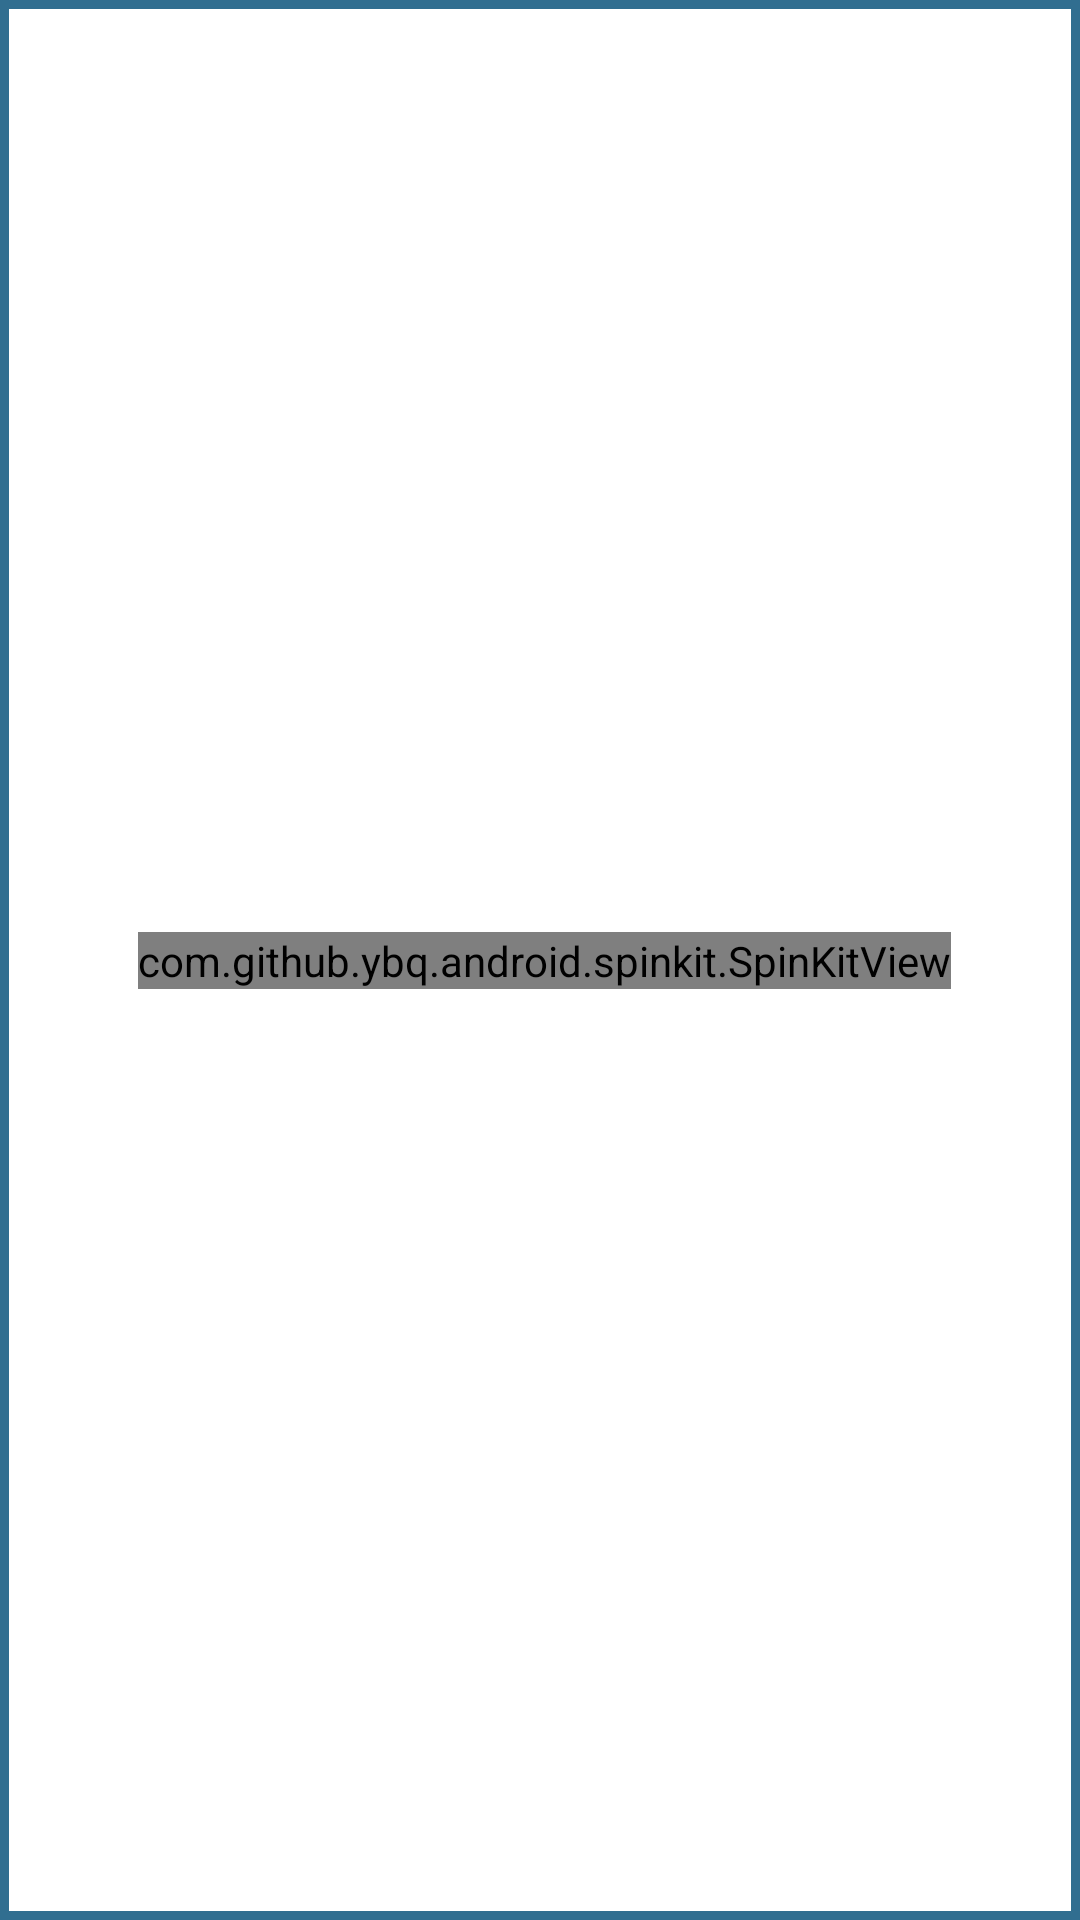

The Android layout XML behind this screen, and the referenced resources:
<!-- AndroidManifest.xml: application theme Theme.MyApplication -->
<!-- res/layout/chooser.xml -->
<?xml version="1.0" encoding="utf-8"?>
<androidx.constraintlayout.widget.ConstraintLayout xmlns:android="http://schemas.android.com/apk/res/android"
    xmlns:app="http://schemas.android.com/apk/res-auto"
    xmlns:tools="http://schemas.android.com/tools"
    android:id="@+id/layout_bottom_sheet"
    android:layout_width="match_parent"
    android:layout_height="50dp"
    android:background="@drawable/chooser_layout"
    app:behavior_hideable="false"
    app:behavior_peekHeight="62dp"
    app:layout_behavior="com.google.android.material.bottomsheet.BottomSheetBehavior">

    <com.github.ybq.android.spinkit.SpinKitView
        android:id="@+id/spin_kit"
        style="@style/SpinKitView.Small.DoubleBounce"
        android:layout_width="wrap_content"
        android:layout_height="wrap_content"
        android:layout_gravity="center"
        android:layout_marginStart="36dp"
        app:SpinKit_Color="@color/blue"
        app:layout_constraintBottom_toBottomOf="parent"
        app:layout_constraintStart_toStartOf="parent"
        app:layout_constraintTop_toTopOf="parent" />

    <TextView
        android:id="@+id/progress_text"
        android:layout_width="wrap_content"
        android:layout_height="wrap_content"
        android:layout_marginStart="36dp"
        android:layout_marginBottom="4dp"
        android:gravity="center"
        android:text="@string/loading"
        android:textColor="@color/gray"
        android:textSize="18sp"
        app:layout_constraintBottom_toBottomOf="parent"
        app:layout_constraintStart_toEndOf="@+id/spin_kit" />


</androidx.constraintlayout.widget.ConstraintLayout>
<!-- resources referenced by this layout -->
<resources>
  <color name="blue">#316E90</color>
  <color name="gray">#657179</color>
  <!-- drawable chooser_layout (drawable) -->
  <?xml version="1.0" encoding="utf-8"?>
  <shape xmlns:android="http://schemas.android.com/apk/res/android"
      android:shape="rectangle">
      <size
          android:height="100dp"
          android:width="40dp" />
      <solid android:color="#ffffff" />
      <corners
  
   />
      <padding
          android:left="10dp"
          android:right="10dp"
          android:top="10dp"
          android:bottom="10dp" />
      <stroke
          android:width="3dp"  android:color="@color/blue" /> </shape>
  <string name="loading">Plotting Points on Open Street Map…</string>
  <style name="Theme.MyApplication" parent="Base.Theme.MyApplication" />
  <style name="Base.Theme.MyApplication" parent="Theme.Material3.DayNight.NoActionBar">
          <item name="colorPrimary">@color/blue</item>
          <item name="colorPrimaryVariant">@color/blue</item>
          <item name="colorOnPrimary">@color/white</item>
          
          <item name="colorSecondary">@color/blue</item>
          <item name="colorSecondaryVariant">@color/blue</item>
          <item name="colorOnSecondary">@color/gray</item>
          
          <item name="android:statusBarColor">?attr/colorPrimaryVariant</item>
          
          
      </style>
  <color name="white">#FFF6F6</color>
</resources>
